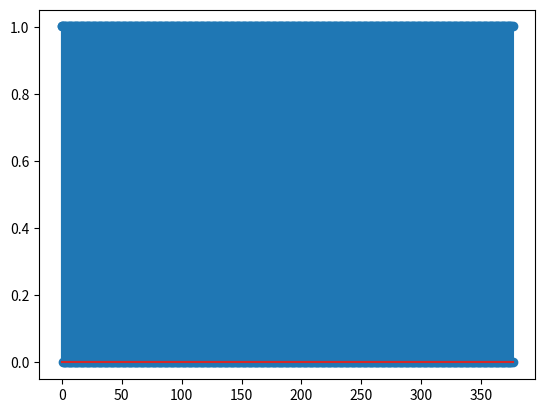

Python code for this plot:
from __future__ import division
import matplotlib.pyplot as plt
import numpy as np
import scipy as sc
import scipy.signal as sig

T = 1

I = 1 / (T * (1-np.exp(np.pi * -2 / T)))
II = np.exp(np.pi * -2 / T) / (T * (1-np.exp(np.pi * 2 / T)))

n = np.arange( -6 * np.pi , 6 * np.pi , 0.1)
X = []
for i in n :
    X.append( I + II )

plt.stem(X)
plt.show()
x = np.fft.ifft(X)

plt.stem(x)
plt.show()